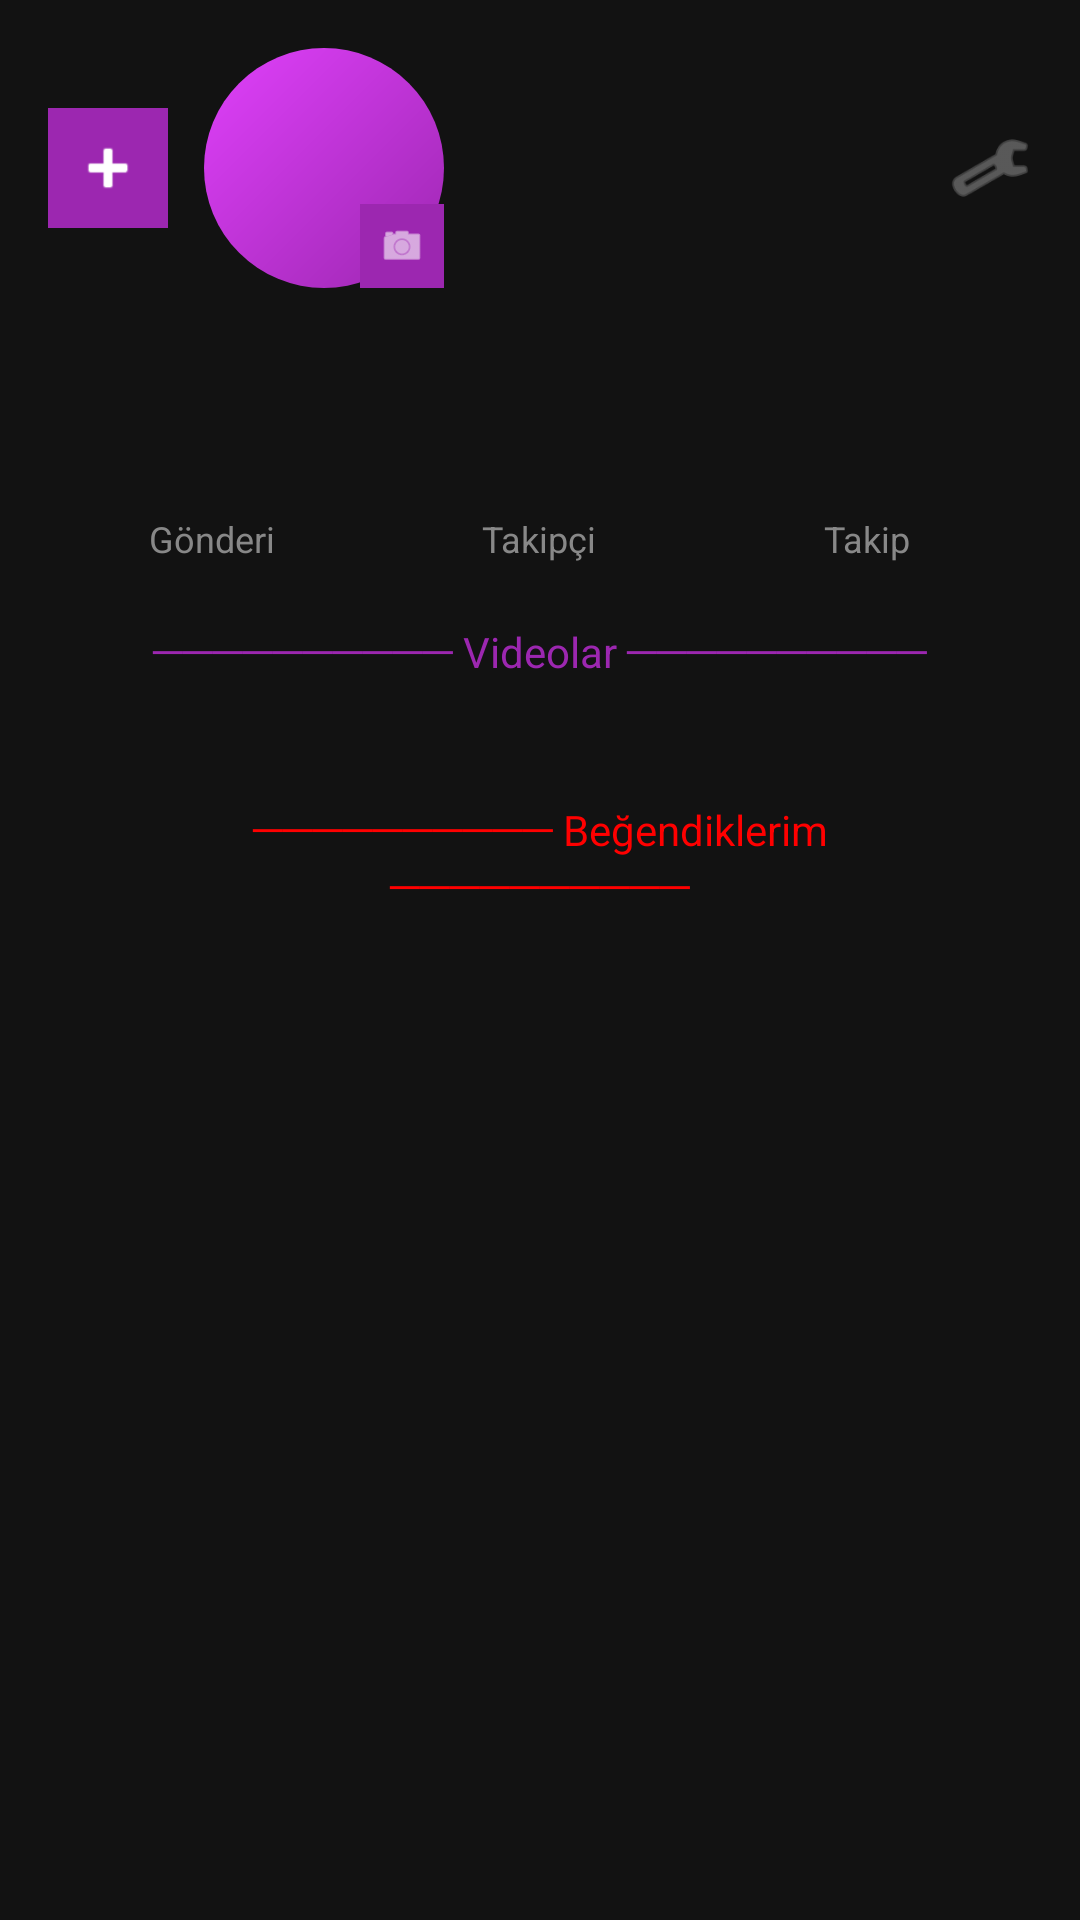

Write the Android layout XML for this screen, with the resource values it uses.
<!-- AndroidManifest.xml: application theme Theme.Laush -->
<!-- res/layout/fragment_profile.xml -->
<?xml version="1.0" encoding="utf-8"?>
<ScrollView xmlns:android="http://schemas.android.com/apk/res/android"
    xmlns:app="http://schemas.android.com/apk/res-auto"
    android:layout_width="match_parent"
    android:layout_height="match_parent"
    android:background="#121212">

    <LinearLayout
        android:layout_width="match_parent"
        android:layout_height="wrap_content"
        android:orientation="vertical"
        android:padding="16dp">

        <LinearLayout
            android:layout_width="match_parent"
            android:layout_height="wrap_content"
            android:orientation="horizontal"
            android:gravity="center_vertical">

            <ImageView
                android:id="@+id/btnAddVideo"
                android:layout_width="40dp"
                android:layout_height="40dp"
                android:src="@android:drawable/ic_input_add"
                android:background="#9C27B0"
                android:padding="8dp"
                android:tint="#FFFFFF" />

            <FrameLayout
                android:layout_width="wrap_content"
                android:layout_height="wrap_content"
                android:layout_marginStart="12dp">

                <ImageView
                    android:id="@+id/ivProfile"
                    android:layout_width="80dp"
                    android:layout_height="80dp"
                    android:background="@drawable/bg_avatar" />

                <ImageView
                    android:id="@+id/btnChangePhoto"
                    android:layout_width="28dp"
                    android:layout_height="28dp"
                    android:layout_gravity="bottom|end"
                    android:background="#9C27B0"
                    android:padding="6dp"
                    android:src="@android:drawable/ic_menu_camera"
                    android:tint="#FFFFFF" />

            </FrameLayout>

            <LinearLayout
                android:layout_width="0dp"
                android:layout_height="wrap_content"
                android:layout_weight="1"
                android:orientation="vertical"
                android:layout_marginStart="20dp">

                <TextView
                    android:id="@+id/tvDisplayName"
                    android:layout_width="wrap_content"
                    android:layout_height="wrap_content"
                    android:textSize="20sp"
                    android:textStyle="bold"
                    android:textColor="#FFFFFF" />

                <TextView
                    android:id="@+id/tvUsername"
                    android:layout_width="wrap_content"
                    android:layout_height="wrap_content"
                    android:textColor="#888888"
                    android:textSize="14sp" />

                <TextView
                    android:id="@+id/tvUserNumber"
                    android:layout_width="wrap_content"
                    android:layout_height="wrap_content"
                    android:textColor="#9C27B0"
                    android:textSize="12sp" />

            </LinearLayout>

            <ImageView
                android:id="@+id/btnSettings"
                android:layout_width="28dp"
                android:layout_height="28dp"
                android:src="@android:drawable/ic_menu_preferences"
                android:tint="#888888" />

        </LinearLayout>

        <TextView
            android:id="@+id/tvBio"
            android:layout_width="match_parent"
            android:layout_height="wrap_content"
            android:layout_marginTop="12dp"
            android:textColor="#AAAAAA"
            android:textSize="14sp" />

        <LinearLayout
            android:layout_width="match_parent"
            android:layout_height="wrap_content"
            android:orientation="horizontal"
            android:gravity="center"
            android:layout_marginTop="20dp">

            <LinearLayout
                android:layout_width="0dp"
                android:layout_height="wrap_content"
                android:layout_weight="1"
                android:orientation="vertical"
                android:gravity="center">

                <TextView
                    android:id="@+id/tvPosts"
                    android:layout_width="wrap_content"
                    android:layout_height="wrap_content"
                    android:textSize="18sp"
                    android:textStyle="bold"
                    android:textColor="#FFFFFF" />
                <TextView
                    android:layout_width="wrap_content"
                    android:layout_height="wrap_content"
                    android:text="Gönderi"
                    android:textSize="12sp"
                    android:textColor="#888888" />
            </LinearLayout>

            <LinearLayout
                android:layout_width="0dp"
                android:layout_height="wrap_content"
                android:layout_weight="1"
                android:orientation="vertical"
                android:gravity="center">

                <TextView
                    android:id="@+id/tvFollowers"
                    android:layout_width="wrap_content"
                    android:layout_height="wrap_content"
                    android:textSize="18sp"
                    android:textStyle="bold"
                    android:textColor="#FFFFFF" />
                <TextView
                    android:layout_width="wrap_content"
                    android:layout_height="wrap_content"
                    android:text="Takipçi"
                    android:textSize="12sp"
                    android:textColor="#888888" />
            </LinearLayout>

            <LinearLayout
                android:layout_width="0dp"
                android:layout_height="wrap_content"
                android:layout_weight="1"
                android:orientation="vertical"
                android:gravity="center">

                <TextView
                    android:id="@+id/tvFollowing"
                    android:layout_width="wrap_content"
                    android:layout_height="wrap_content"
                    android:textSize="18sp"
                    android:textStyle="bold"
                    android:textColor="#FFFFFF" />
                <TextView
                    android:layout_width="wrap_content"
                    android:layout_height="wrap_content"
                    android:text="Takip"
                    android:textSize="12sp"
                    android:textColor="#888888" />
            </LinearLayout>

        </LinearLayout>

        <TextView
            android:layout_width="match_parent"
            android:layout_height="wrap_content"
            android:text="────────── Videolar ──────────"
            android:textColor="#9C27B0"
            android:gravity="center"
            android:padding="20dp" />

        <androidx.recyclerview.widget.RecyclerView
            android:id="@+id/rvMyVideos"
            android:layout_width="match_parent"
            android:layout_height="wrap_content" />

        <TextView
            android:layout_width="match_parent"
            android:layout_height="wrap_content"
            android:text="────────── Beğendiklerim ──────────"
            android:textColor="#FF0000"
            android:gravity="center"
            android:padding="20dp" />

        <androidx.recyclerview.widget.RecyclerView
            android:id="@+id/rvLikedVideos"
            android:layout_width="match_parent"
            android:layout_height="wrap_content" />

    </LinearLayout>

</ScrollView>
<!-- resources referenced by this layout -->
<resources>
  <!-- drawable bg_avatar (drawable) -->
  <shape xmlns:android="http://schemas.android.com/apk/res/android"
      android:shape="oval">
      <gradient
          android:startColor="#9C27B0"
          android:endColor="#E040FB"
          android:angle="135"/>
  </shape>
  <style name="Theme.Laush" parent="Base.Theme.Laush" />
  <style name="Base.Theme.Laush" parent="Theme.Material3.Dark.NoActionBar">
          <item name="colorPrimary">@color/primary</item>
          <item name="colorPrimaryVariant">@color/primary_variant</item>
          <item name="colorSecondary">@color/secondary</item>
          <item name="android:colorBackground">@color/background</item>
          <item name="colorSurface">@color/surface</item>
          <item name="colorOnSurface">@color/on_surface</item>
      </style>
  <color name="primary">#FF9C27B0</color>
  <color name="primary_variant">#FF7B1FA2</color>
  <color name="secondary">#FFE040FB</color>
  <color name="background">#FF121212</color>
  <color name="surface">#FF1E1E1E</color>
  <color name="on_surface">#FFFFFFFF</color>
</resources>
